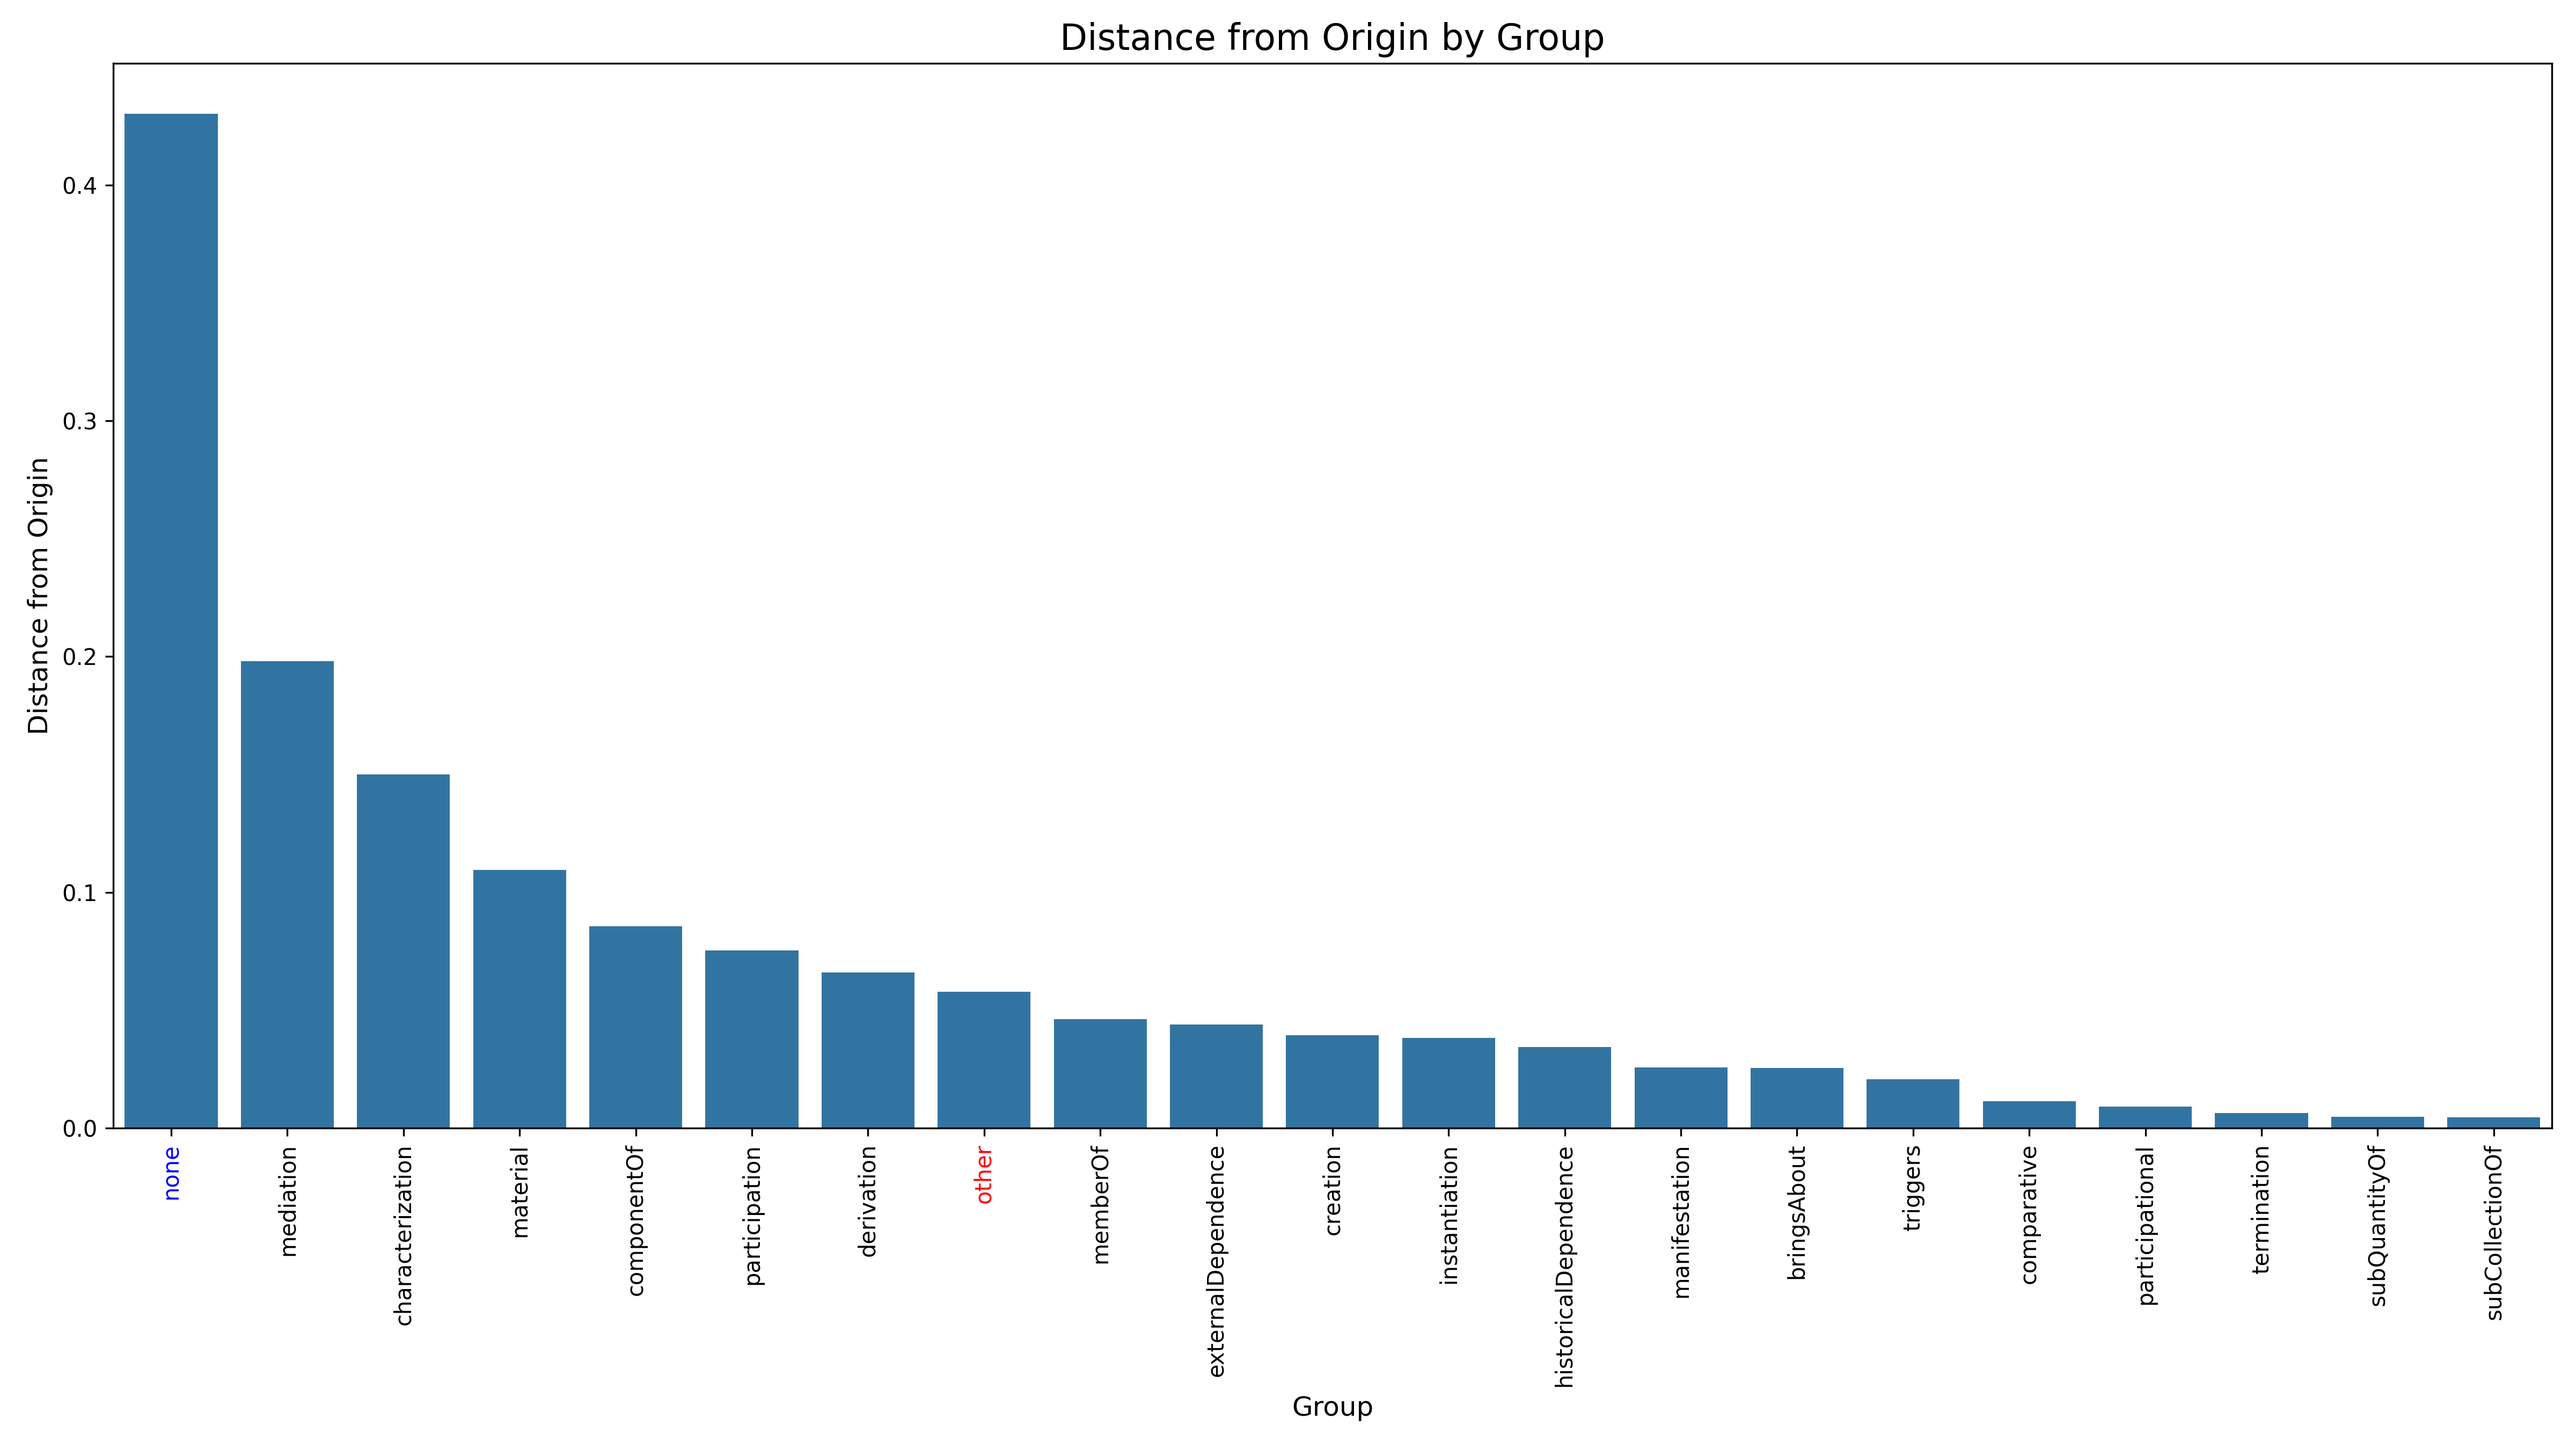

Source data for this figure (header and first rows):
Stereotype, DistanceFromOrigin, Rank
none, 0.4302, 1
mediation, 0.198, 2
characterization, 0.1501, 3
material, 0.1094, 4
componentOf, 0.08556, 5
participation, 0.07535, 6
derivation, 0.0661, 7
other, 0.05773, 8
memberOf, 0.04616, 9
externalDependence, 0.04392, 10
creation, 0.03934, 11
instantiation, 0.03832, 12
historicalDependence, 0.03423, 13
manifestation, 0.02574, 14
bringsAbout, 0.02546, 15
triggers, 0.02072, 16
comparative, 0.01145, 17
participational, 0.009095, 18
termination, 0.006225, 19
subQuantityOf, 0.004842, 20
subCollectionOf, 0.004496, 21
